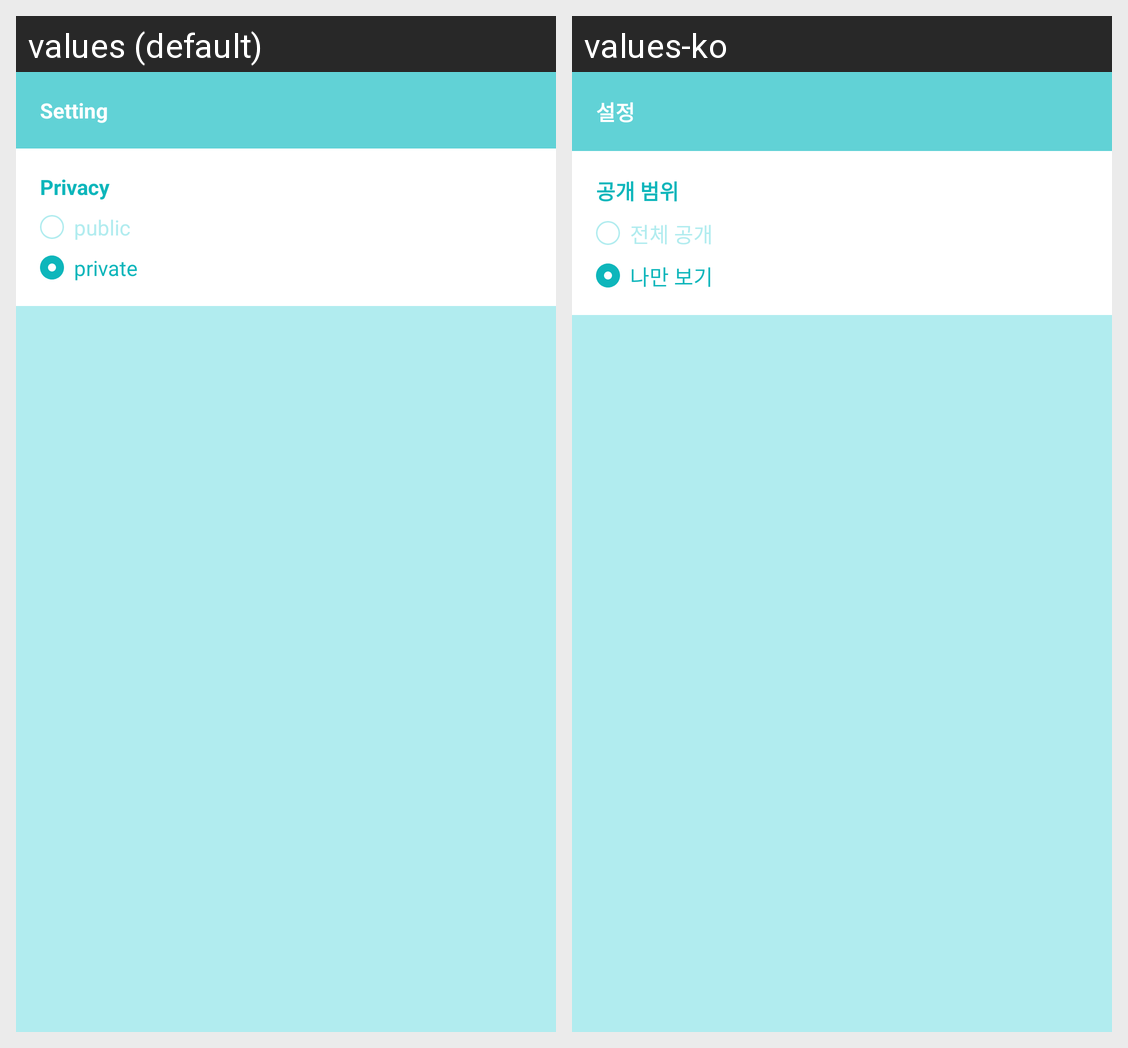

Locale-by-locale string values for the Android screen shown in this grid:
Android screen res/layout/dialog_add_set.xml rendered under 2 locales, left to right: values (default), values-ko. Device: Nexus 5 (rendered at 1080×1920; each locale shown at half size, 540×960, under a caption strip naming it); theme AppTheme.
Strings drawn on this screen, with the default value and each locale's value (text and hints the layout hard-codes, and strings that could not be matched under every locale, appear in the picture but are not listed):

addset_setting_setting
  values: Setting
  values-ko: 설정

addset_setting_privacy
  values: Privacy
  values-ko: 공개 범위

addset_setting_public
  values: 	public
  values-ko: 	전체 공개

addset_setting_private
  values: 	private
  values-ko: 	나만 보기
